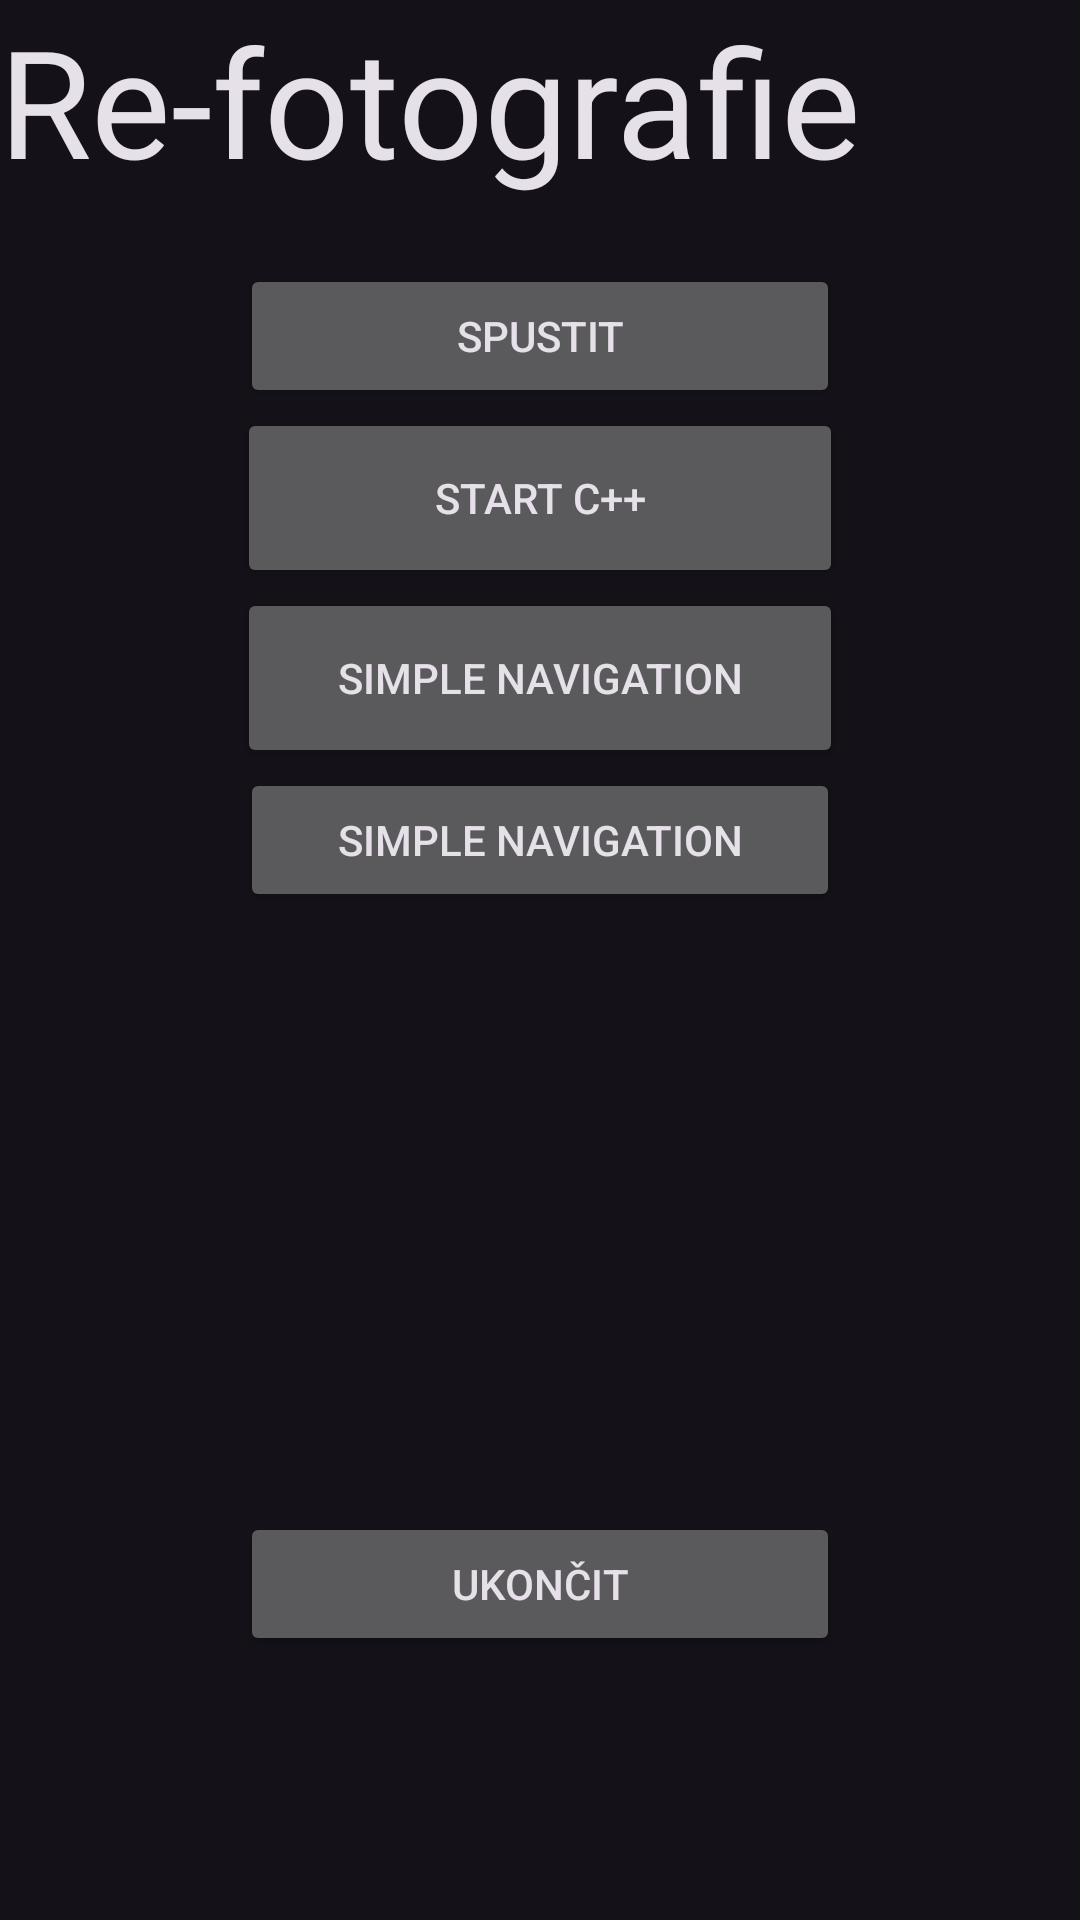

The Android layout XML behind this screen, and the referenced resources:
<!-- AndroidManifest.xml: application theme AppTheme -->
<!-- res/layout/menu_layout.xml -->
<RelativeLayout xmlns:android="http://schemas.android.com/apk/res/android"
    xmlns:tools="http://schemas.android.com/tools" android:layout_width="match_parent"
    android:layout_height="match_parent" android:paddingLeft="@dimen/activity_horizontal_margin"
    android:paddingRight="@dimen/activity_horizontal_margin"
    android:paddingTop="@dimen/activity_vertical_margin"
    android:orientation="vertical"
    android:paddingBottom="@dimen/activity_vertical_margin" tools:context=".MainActivity">


    <TextView
        android:id="@+id/textView"
        android:layout_width="wrap_content"
        android:layout_height="wrap_content"
        android:layout_alignParentEnd="true"
        android:layout_alignParentLeft="true"
        android:layout_alignParentRight="true"
        android:layout_alignParentStart="true"
        android:text="@string/re_fotografie"
        android:textAppearance="@style/TextAppearance.AppCompat.Headline"
        android:textSize="50sp" />

    <LinearLayout
        android:layout_width="match_parent"
        android:layout_height="match_parent"
        android:layout_centerInParent="true"
        android:gravity="center"
        android:orientation="vertical">

        <Button
            android:id="@+id/button_play"
            android:layout_width="200dp"
            android:layout_height="wrap_content"
            android:onClick="playApplication"
            android:text="@string/play" />

        <Button
            android:id="@+id/button_play2"
            android:layout_width="202dp"
            android:layout_height="60dp"
            android:onClick="startCpp"
            android:text="Start C++" />

        <Button
            android:id="@+id/button_play3"
            android:layout_width="202dp"
            android:layout_height="60dp"
            android:onClick="startSimple"
            android:text="Simple Navigation" />


        <Button
            android:id="@+id/simple_navigation"
            android:layout_width="200dp"
            android:layout_height="wrap_content"
            android:onClick="choosePhoto"
            android:text="Simple Navigation" />

        <Button
            android:id="@+id/button_end"
            android:layout_width="200dp"
            android:layout_height="wrap_content"
            android:layout_marginTop="200dp"
            android:onClick="endApplication"
            android:text="@string/end" />

    </LinearLayout>


</RelativeLayout>
<!-- resources referenced by this layout -->
<resources>
  <string name="end">Ukončit</string>
  <string name="play">Spustit</string>
  <string name="re_fotografie">Re-fotografie</string>
  <style name="AppTheme" parent="Theme.Material3.Dark">
          
          <item name="colorPrimary">@color/colorPrimary</item>
          <item name="colorPrimaryDark">@color/colorPrimaryDark</item>
          <item name="colorAccent">@color/colorAccent</item>
      </style>
  <!-- not gathered from this repository: default colours our renderer supplied (Android Studio template values) -->
  <color name="colorPrimary">#FF6200EE</color>
  <color name="colorPrimaryDark">#FF3700B3</color>
  <color name="colorAccent">#FF03DAC5</color>
</resources>
